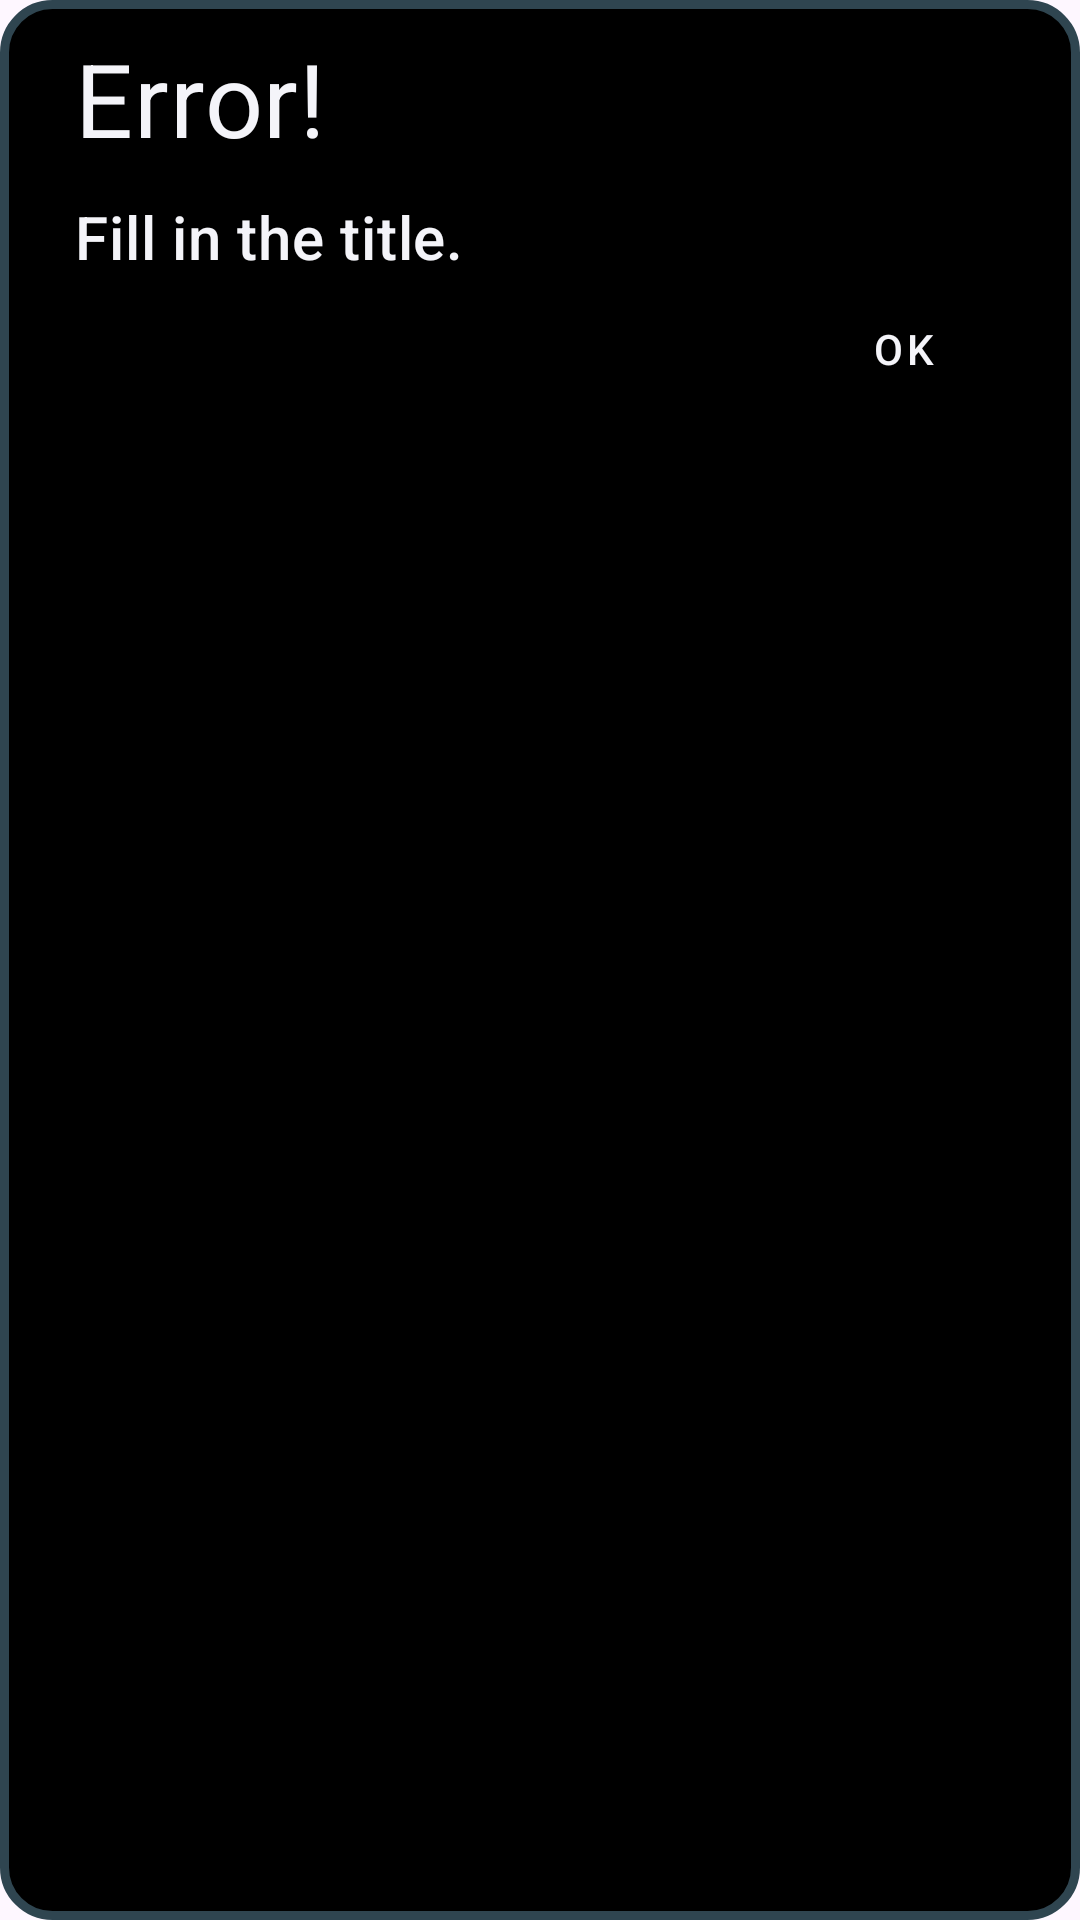

Reconstruct the res/layout file that produces this screen, plus the resources it refers to.
<!-- AndroidManifest.xml: application theme Theme.ActivityLog -->
<!-- res/layout/title_empty_error.xml -->
<?xml version="1.0" encoding="utf-8"?>
<androidx.constraintlayout.widget.ConstraintLayout xmlns:android="http://schemas.android.com/apk/res/android"
    xmlns:app="http://schemas.android.com/apk/res-auto"
    android:layout_width="match_parent"
    android:layout_height="wrap_content"
    android:padding="10dp"
    android:layout_marginHorizontal="10dp"
    android:background="@drawable/rounded_corners">

    <TextView
        android:id="@+id/title_text_view"
        style="@style/TextAppearance.MaterialComponents.Headline4"
        android:layout_width="match_parent"
        android:layout_height="wrap_content"
        android:text="@string/error"
        android:paddingHorizontal="15dp"
        android:textAlignment="viewStart"
        android:textColor="@color/white"
        app:layout_constraintTop_toTopOf="parent" />

    <TextView
        android:id="@+id/description_text_view"
        style="@style/TextAppearance.MaterialComponents.Headline6"
        android:paddingTop="10dp"
        android:paddingHorizontal="15dp"
        android:layout_width="wrap_content"
        android:layout_height="wrap_content"
        android:text="@string/fill_in_the_title"
        android:textAlignment="center"
        android:textColor="@color/white"
        app:layout_constraintStart_toStartOf="parent"
        app:layout_constraintTop_toBottomOf="@id/title_text_view" />

    <Button
        android:textColor="@color/white"
        android:id="@+id/ok_button"
        style="@style/Widget.MaterialComponents.Button.TextButton"
        android:layout_width="wrap_content"
        android:layout_height="wrap_content"
        android:layout_marginHorizontal="5dp"
        android:text="@string/ok"
        app:layout_constraintEnd_toEndOf="parent"
        app:layout_constraintTop_toBottomOf="@id/description_text_view" />
</androidx.constraintlayout.widget.ConstraintLayout>
<!-- resources referenced by this layout -->
<resources>
  <color name="white">#F4F4F9</color>
  <!-- drawable rounded_corners (drawable) -->
  <?xml version="1.0" encoding="utf-8"?>
  <shape xmlns:android="http://schemas.android.com/apk/res/android">
      <solid android:color="@android:color/black" />
  
      <corners android:radius="16dp" />
  
      <stroke
          android:width="3dp"
          android:color="@color/charcoal" />
  </shape>
  <string name="error">Error!</string>
  <string name="fill_in_the_title">Fill in the title.</string>
  <string name="ok" translatable="false">OK</string>
  <style name="Theme.ActivityLog" parent="Base.Theme.ActivityLog" />
  <color name="charcoal">#2F4550</color>
  <style name="Base.Theme.ActivityLog" parent="Theme.Material3.DayNight.NoActionBar">
          
          
      </style>
</resources>
